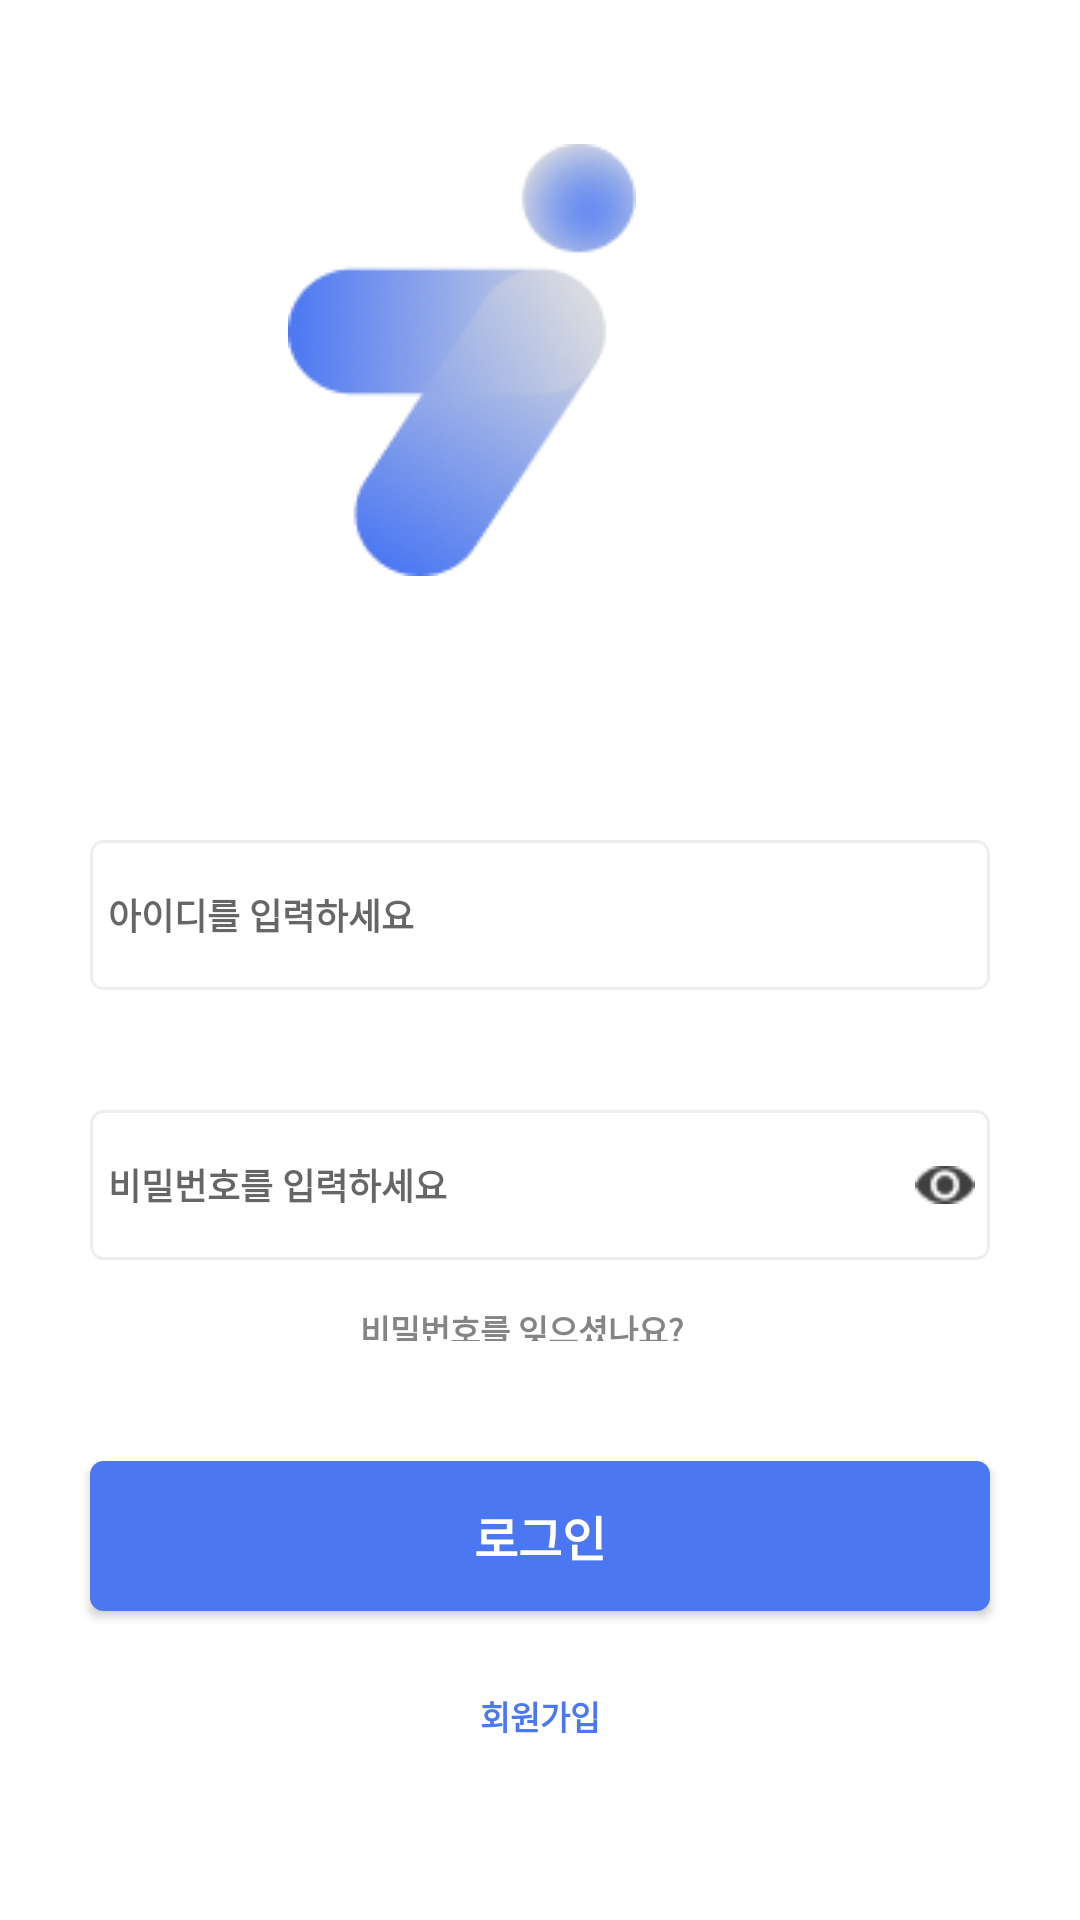

Produce the Android XML layout that renders to this screen, including the resource entries it uses.
<!-- AndroidManifest.xml: application theme Theme.TimeTuning_hackathon -->
<!-- res/layout/activity_login.xml -->
<?xml version="1.0" encoding="utf-8"?>
<androidx.constraintlayout.widget.ConstraintLayout
    xmlns:android="http://schemas.android.com/apk/res/android"
    xmlns:app="http://schemas.android.com/apk/res-auto"
    xmlns:tools="http://schemas.android.com/tools"
    android:layout_width="match_parent"
    android:layout_height="match_parent">


    <ImageView
        android:id="@+id/login_logo_iv"
        android:layout_width="wrap_content"
        android:layout_height="wrap_content"

        android:layout_marginTop="48dp"
        android:layout_marginEnd="148dp"
        android:src="@drawable/activitiy_login_logo"
        app:layout_constraintEnd_toEndOf="parent"
        app:layout_constraintHorizontal_bias="1.0"
        app:layout_constraintStart_toStartOf="parent"
        app:layout_constraintTop_toTopOf="parent" />

    <EditText
        android:id="@+id/login_id_et"
        android:layout_width="300dp"
        android:layout_height="50dp"
        android:layout_marginTop="88dp"
        android:background="@drawable/edittext_rounded_corner_rectangle"
        android:hint="  아이디를 입력하세요"
        android:inputType="text"
        android:textColor="@color/black"
        android:textSize="12sp"
        android:textStyle="bold"
        app:layout_constraintTop_toBottomOf="@id/login_logo_iv"
        app:layout_constraintStart_toStartOf="parent"
        app:layout_constraintEnd_toEndOf="parent"
        tools:layout_editor_absoluteX="55dp" />

    <EditText
        android:id="@+id/login_password_et"
        android:layout_width="300dp"
        android:layout_height="50dp"
        android:layout_marginStart="20dp"
        android:layout_marginTop="40dp"
        android:layout_marginEnd="20dp"
        android:background="@drawable/edittext_rounded_corner_rectangle"
        android:hint="  비밀번호를 입력하세요"
        android:inputType="textPassword"
        android:textSize="12sp"
        android:textStyle="bold"
        app:layout_constraintEnd_toEndOf="parent"
        app:layout_constraintStart_toStartOf="parent"
        app:layout_constraintTop_toBottomOf="@id/login_id_et" />


    <ImageView
        android:id="@+id/login_hide_password_iv"
        android:layout_width="20dp"
        android:layout_height="20dp"
        android:layout_marginEnd="5dp"
        android:src="@drawable/login_pwd_btn"
        app:layout_constraintBottom_toBottomOf="@+id/login_password_et"
        app:layout_constraintEnd_toEndOf="@+id/login_password_et"
        app:layout_constraintTop_toTopOf="@+id/login_password_et" />

    <TextView
        android:id="@+id/login_forgetpwd_tv"
        android:layout_width="120dp"
        android:layout_height="12dp"
        android:layout_marginTop="15dp"
        android:text="비밀번호를 잊으셨나요?"
        android:textColor="#858585"
        android:textSize="11sp"
        android:textStyle="bold"
        app:layout_constraintTop_toBottomOf="@id/login_password_et"
        app:layout_constraintStart_toStartOf="parent"
        app:layout_constraintEnd_toEndOf="parent" />

    <androidx.appcompat.widget.AppCompatButton
        android:id="@+id/login_sign_in_btn"
        android:layout_width="300dp"
        android:layout_height="50dp"
        android:layout_marginStart="20dp"
        android:layout_marginTop="40dp"
        android:layout_marginEnd="20dp"
        android:background="@drawable/button_background_color"
        android:text="로그인"
        android:textColor="@color/white"
        android:textSize="16sp"
        android:textStyle="bold"
        app:layout_constraintEnd_toEndOf="parent"
        app:layout_constraintStart_toStartOf="parent"
        app:layout_constraintTop_toBottomOf="@id/login_forgetpwd_tv" />

    <Button
        android:id="@+id/login_signup_btn"
        android:layout_width="100dp"
        android:layout_height="40dp"
        android:layout_marginTop="15dp"
        android:text="회원가입"
        android:textColor="#4B77F2"
        android:textSize="11sp"
        android:textStyle="bold"
        android:background="#00FF0000"
        app:layout_constraintTop_toBottomOf="@id/login_sign_in_btn"
        app:layout_constraintStart_toStartOf="parent"
        app:layout_constraintEnd_toEndOf="parent" />



</androidx.constraintlayout.widget.ConstraintLayout>
<!-- resources referenced by this layout -->
<resources>
  <color name="black">#FF000000</color>
  <color name="white">#FFFFFFFF</color>
  <!-- drawable activitiy_login_logo: png bitmap (drawable, 11910 bytes) -->
  <!-- drawable button_background_color (drawable) -->
  <?xml version="1.0" encoding="utf-8"?>
  <shape xmlns:android="http://schemas.android.com/apk/res/android"
      android:shape="rectangle">
  
      <solid android:color="#4B77F2"/>
      <corners android:radius="4dp"/>
  
      <stroke
          android:width="1dp"
          android:color="#4B77F2"/>
  </shape>
  <!-- drawable edittext_rounded_corner_rectangle (drawable) -->
  <?xml version="1.0" encoding="utf-8"?>
  <selector xmlns:android="http://schemas.android.com/apk/res/android">
  
      <item android:state_focused="true">
          <shape xmlns:android="http://schemas.android.com/apk/res/android"
              android:shape="rectangle">
              <stroke
                  android:width="1dp"
                  android:color="#DEDEDE"/>
              <corners android:radius="4dp"/>
              <solid
                  android:color="#FFFFFF"/>
  
          </shape>
      </item>
  
      <item android:state_focused="false">
          <shape xmlns:android="http://schemas.android.com/apk/res/android"
              android:shape="rectangle">
              <stroke
                  android:width="1dp"
                  android:color="#EEEEEE"/>
              <corners android:radius="4dp"/>
              <solid
                  android:color="#FFFFFF"/>
  
          </shape>
      </item>
  </selector>
  <!-- drawable login_pwd_btn: png bitmap (drawable, 466 bytes) -->
  <style name="Theme.TimeTuning_hackathon" parent="Theme.MaterialComponents.DayNight.NoActionBar">
          
          <item name="colorPrimary">@color/purple_500</item>
          <item name="colorPrimaryVariant">@color/purple_700</item>
          <item name="colorOnPrimary">@color/white</item>
          
          <item name="colorSecondary">@color/teal_200</item>
          <item name="colorSecondaryVariant">@color/teal_700</item>
          <item name="colorOnSecondary">@color/black</item>
          
          <item name="android:statusBarColor" tools:targetApi="l">?attr/colorPrimaryVariant</item>
          
  
  
          
          <item name="windowNoTitle">true</item>
  
          
          <item name="android:windowTranslucentStatus">true</item>
  
          <item name="android:windowFullscreen">true</item>
      </style>
  <color name="purple_500">#FF6200EE</color>
  <color name="purple_700">#FF3700B3</color>
  <color name="teal_200">#FF03DAC5</color>
  <color name="teal_700">#FF018786</color>
</resources>
